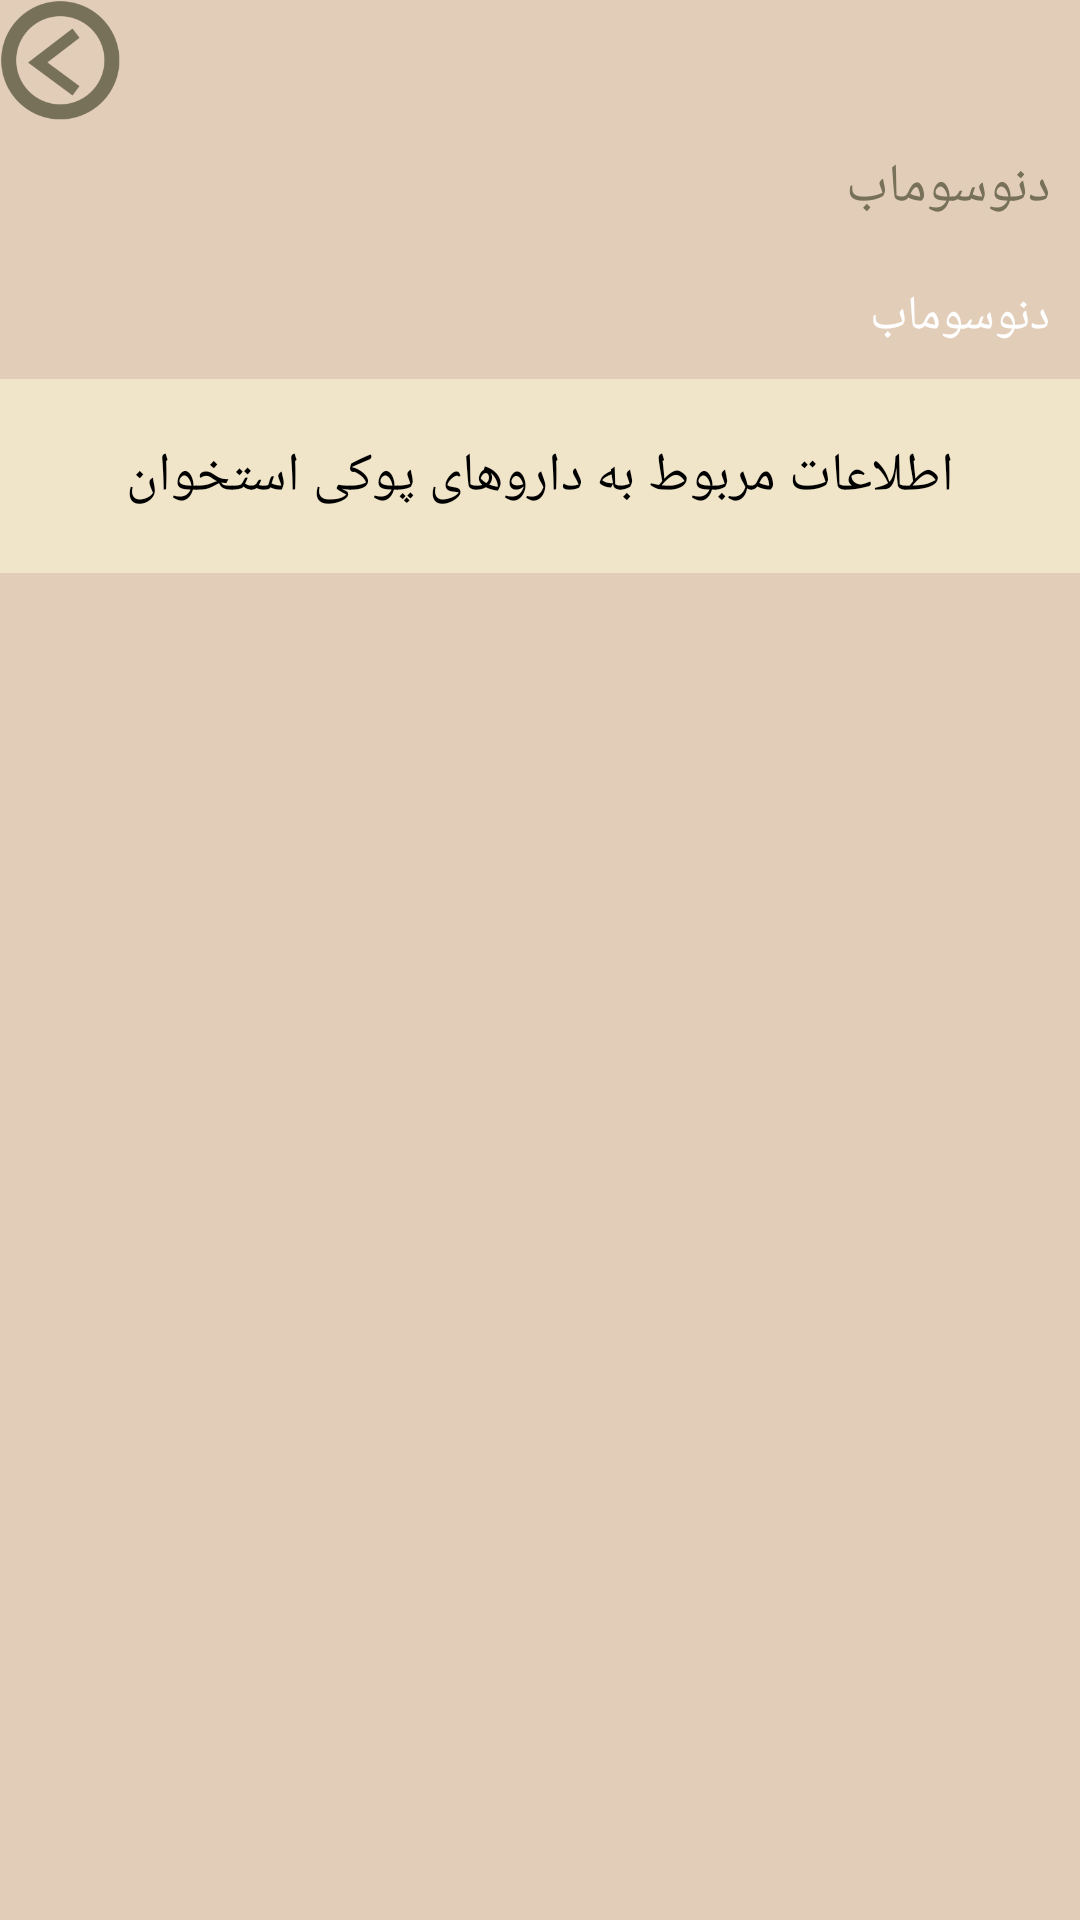

Write the Android layout XML for this screen, with the resource values it uses.
<!-- AndroidManifest.xml: application theme theme -->
<!-- res/layout/diagc.xml -->
<?xml version="1.0" encoding="utf-8"?>
<RelativeLayout xmlns:android="http://schemas.android.com/apk/res/android"

                android:layout_width="match_parent"
                android:layout_height="match_parent"
                style="@style/Diagnosis"
        >

    <LinearLayout
            android:orientation="vertical"
            android:layout_width="fill_parent"
            android:layout_height="fill_parent"
            style="@style/Diagnosis"
            >

        <include
                layout="@layout/diag_header"
                android:layout_height="wrap_content"
                android:layout_width="fill_parent"
                />

        <TextView
                android:layout_width="fill_parent"
                android:layout_height="wrap_content"
                android:id="@+id/diag_title"
                android:text="دنوسوماب"
                style="@style/Diagnosis.Title"
                />

        <TextView
                android:layout_width="fill_parent"
                android:layout_height="wrap_content"
                android:id="@+id/diag_content"
                android:text="دنوسوماب"
                style="@style/Diagnosis.Content"
                />

        <Button
                android:layout_width="fill_parent"
                android:layout_height="wrap_content"
                android:id="@+id/diag_continue"
                android:text="اطلاعات مربوط به داروهای پوکی استخوان"
                style="@style/Diagnosis.Yes"
                />


    </LinearLayout>


</RelativeLayout>
<!-- res/layout/diag_header.xml (included above) -->
<?xml version="1.0" encoding="utf-8"?>
<LinearLayout xmlns:android="http://schemas.android.com/apk/res/android"
              android:orientation="horizontal"
              android:layout_width="match_parent"
              android:layout_height="match_parent"
        >

    <Button
            android:layout_width="40dp"
            android:layout_height="40dp"
            android:background="@drawable/arrow_left"
            android:id="@+id/diag_header_back"
            android:onClick="onClick"
            />
</LinearLayout>
<!-- resources referenced by this layout -->
<resources>
  <!-- drawable arrow_left: png bitmap (drawable, 9367 bytes) -->
  <style name="Diagnosis">
          <item name="android:background">@color/background</item>
      </style>
  <style name="Diagnosis.Content">
          <item name="android:textSize">16dp</item>
          <item name="android:textColor">@color/menu_text_color2</item>
          <item name="android:padding">10dp</item>
          <item name="android:gravity">right</item>
      </style>
  <style name="Diagnosis.Title">
          <item name="android:textSize">18dp</item>
          <item name="android:textColor">@color/menu_text_color</item>
          <item name="android:padding">10dp</item>
      </style>
  <style name="Diagnosis.Yes" parent="Diagnosis.Button" />
  <style name="theme" parent="android:Theme.Holo.Light.NoActionBar">
  
  
      </style>
  <color name="background">#ffe2cdb9</color>
  <color name="menu_text_color2">#ffffff</color>
  <color name="menu_text_color">#ff77715a</color>
  <style name="Diagnosis.Button">
          <item name="android:background">@color/tile_back2</item>
          <item name="android:layout_marginBottom">1dp</item>
          <item name="android:padding">20dp</item>
          <item name="android:onClick">onClick</item>
      </style>
  <color name="tile_back2">#fff0e5c9</color>
</resources>
